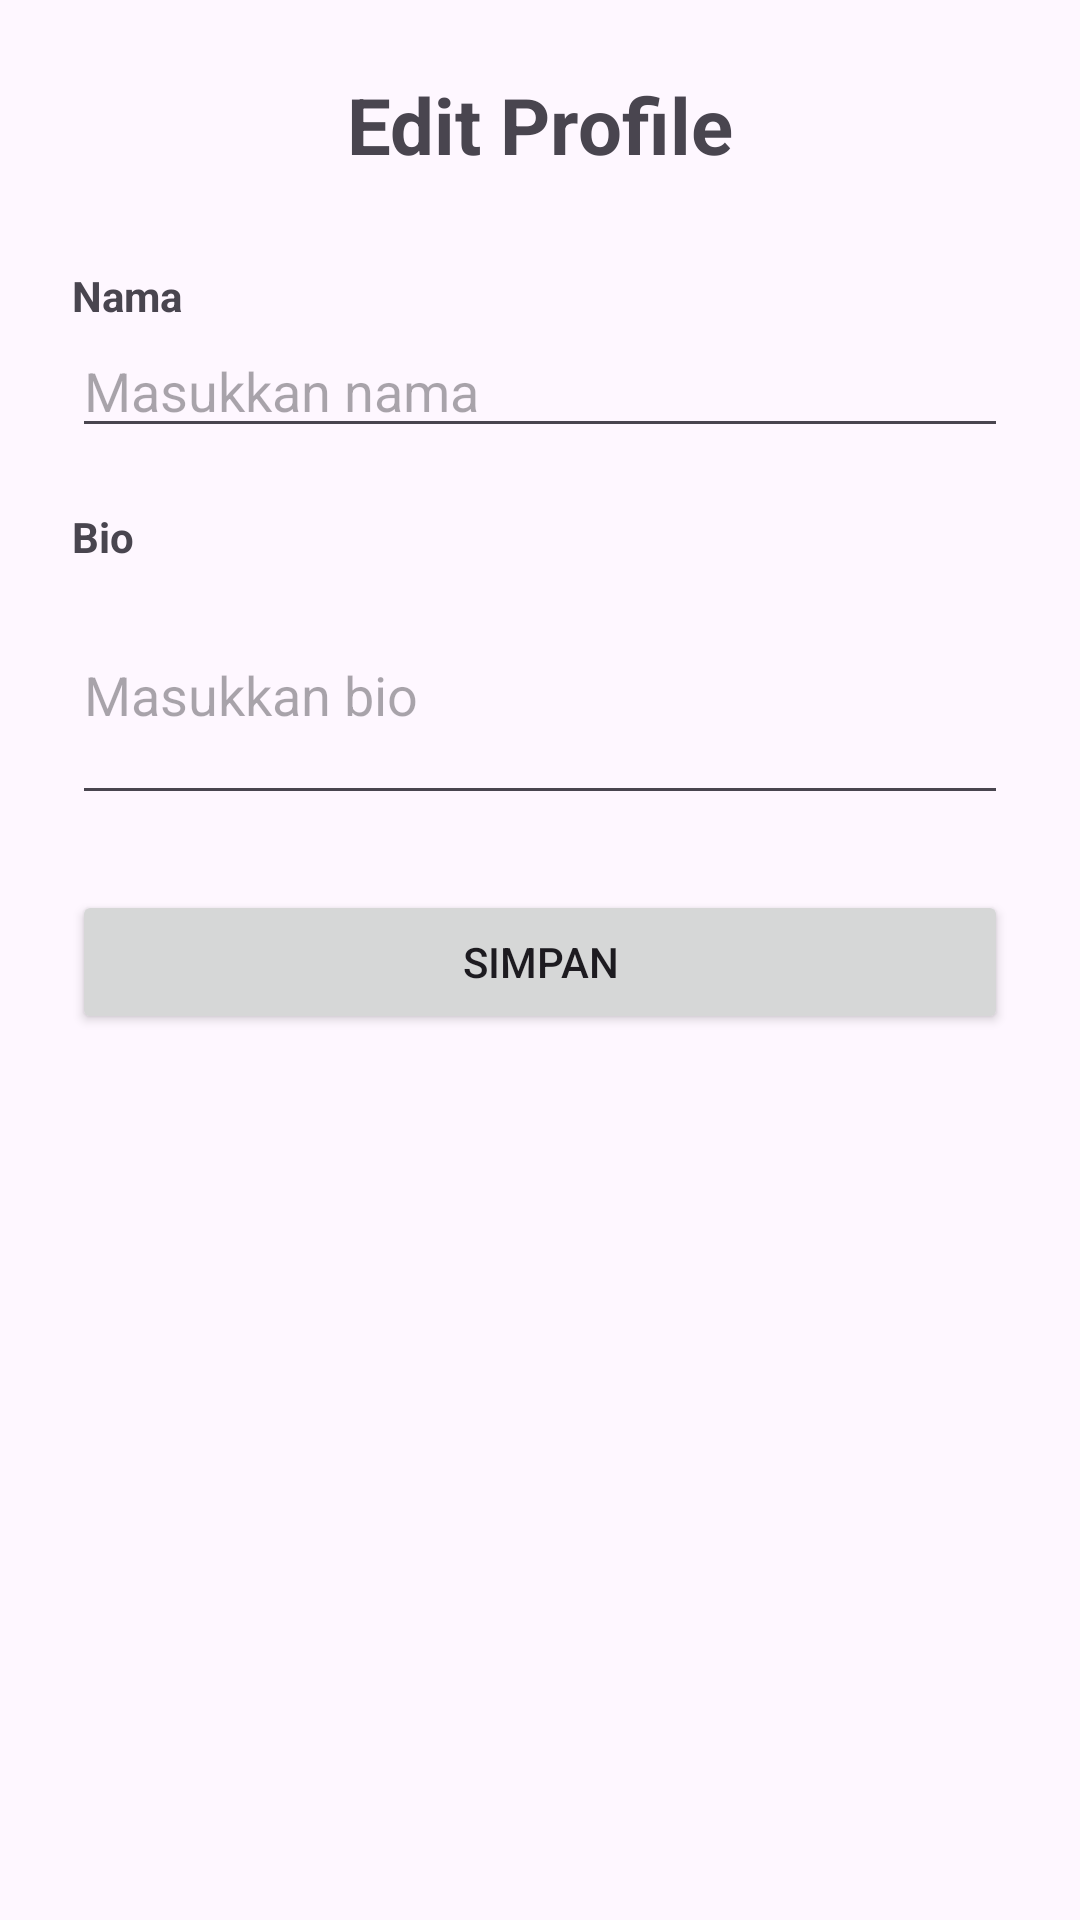

This screen was rendered from an Android layout file. Write that file and the resources it references.
<!-- AndroidManifest.xml: application theme Theme.LayoutInstagramKlar -->
<!-- res/layout/activity_edit_profile.xml -->
<?xml version="1.0" encoding="utf-8"?>
<LinearLayout
    xmlns:android="http://schemas.android.com/apk/res/android"
    android:layout_width="match_parent"
    android:layout_height="match_parent"
    android:orientation="vertical"
    android:padding="24dp">

    <TextView
        android:layout_width="match_parent"
        android:layout_height="wrap_content"
        android:text="Edit Profile"
        android:textSize="26sp"
        android:textStyle="bold"
        android:gravity="center"
        android:layout_marginBottom="30dp"/>

    <TextView
        android:layout_width="wrap_content"
        android:layout_height="wrap_content"
        android:text="Nama"
        android:textStyle="bold"/>

    <EditText
        android:id="@+id/edtName"
        android:layout_width="match_parent"
        android:layout_height="wrap_content"
        android:hint="Masukkan nama"/>

    <TextView
        android:layout_width="wrap_content"
        android:layout_height="wrap_content"
        android:text="Bio"
        android:textStyle="bold"
        android:layout_marginTop="20dp"/>

    <EditText
        android:id="@+id/edtBio"
        android:layout_width="match_parent"
        android:layout_height="wrap_content"
        android:hint="Masukkan bio"
        android:inputType="textMultiLine"
        android:minLines="3"/>

    <Button
        android:id="@+id/btnSave"
        android:layout_width="match_parent"
        android:layout_height="wrap_content"
        android:text="Simpan"
        android:layout_marginTop="25dp"/>

</LinearLayout>
<!-- resources referenced by this layout -->
<resources>
  <style name="Theme.LayoutInstagramKlar" parent="Base.Theme.LayoutInstagramKlar" />
  <style name="Base.Theme.LayoutInstagramKlar" parent="Theme.Material3.DayNight.NoActionBar">
          
          
      </style>
</resources>
